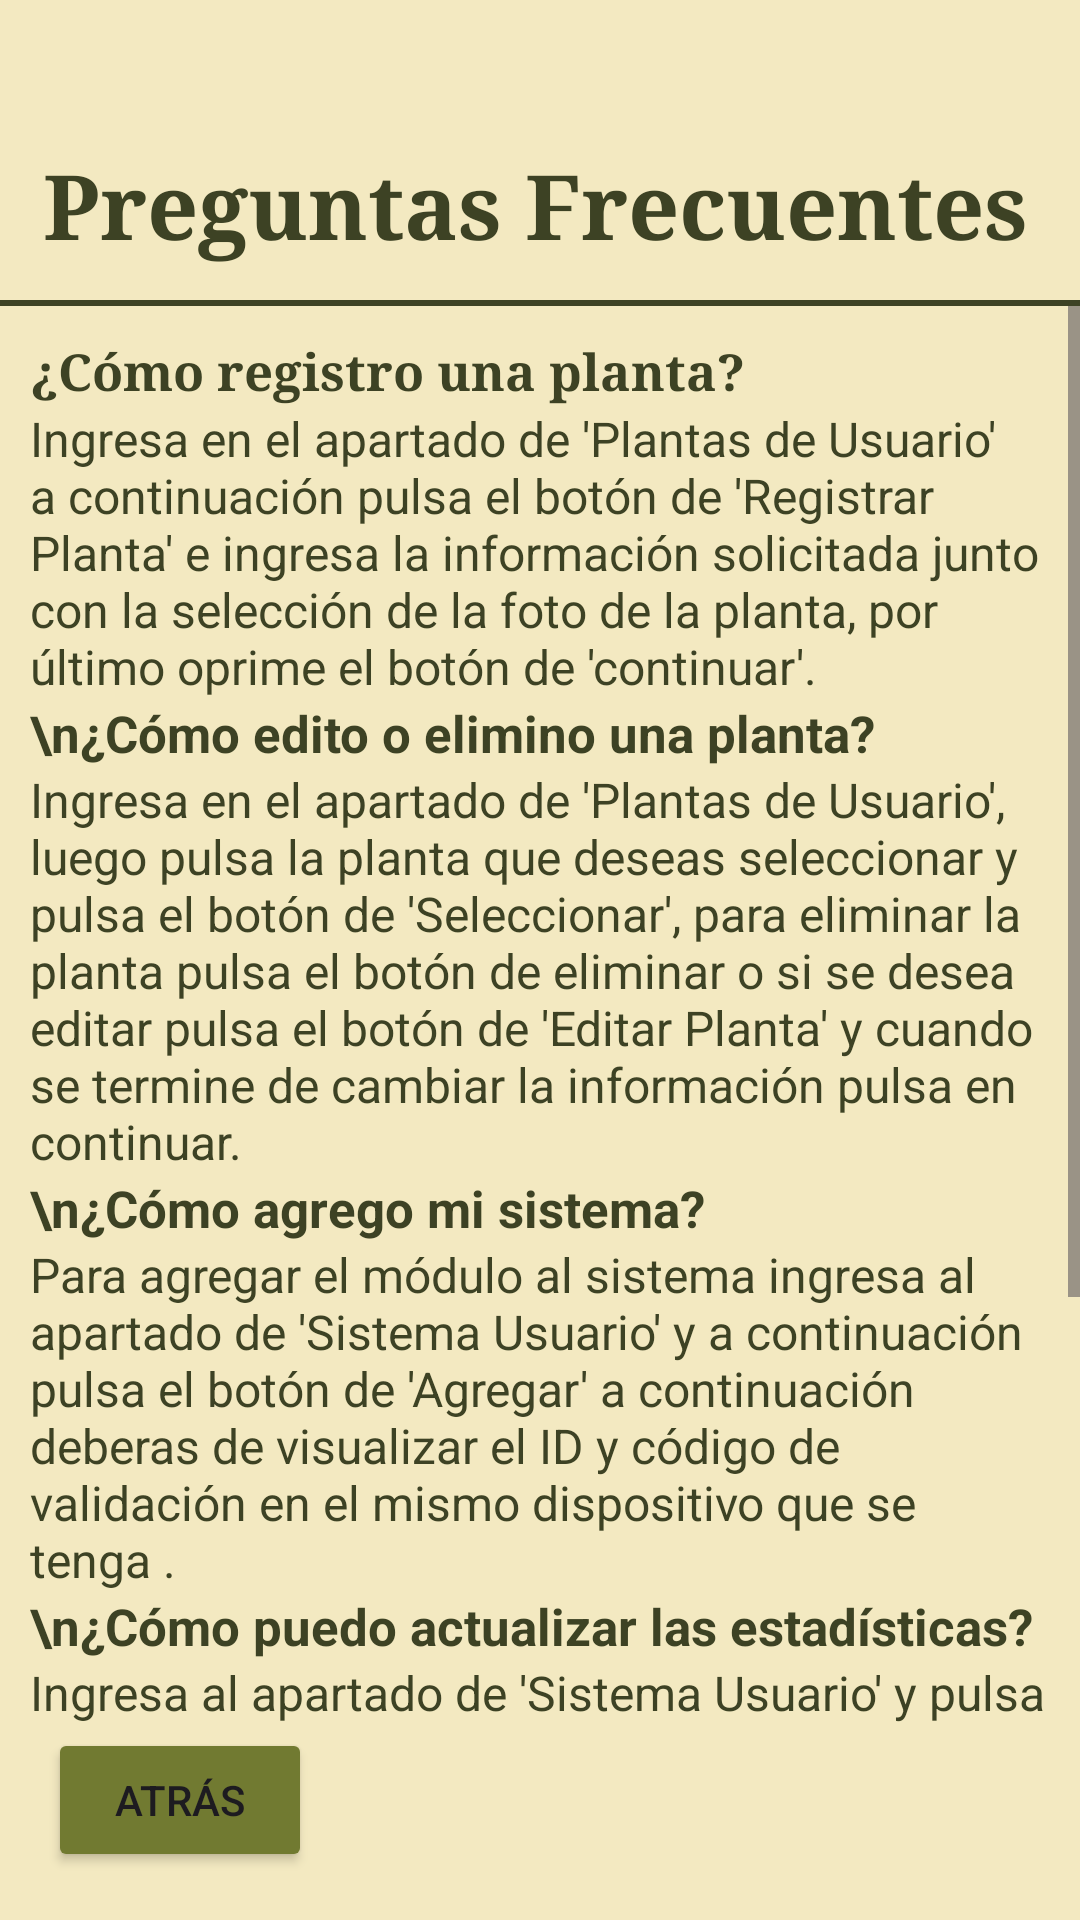

Reconstruct the res/layout file that produces this screen, plus the resources it refers to.
<!-- AndroidManifest.xml: application theme Theme.LothGarder -->
<!-- res/layout/activity_faq.xml -->
<?xml version="1.0" encoding="utf-8"?>
<androidx.constraintlayout.widget.ConstraintLayout xmlns:android="http://schemas.android.com/apk/res/android"
    xmlns:app="http://schemas.android.com/apk/res-auto"
    xmlns:tools="http://schemas.android.com/tools"
    android:id="@+id/main"
    android:layout_width="match_parent"
    android:layout_height="match_parent"
    android:background="@color/fondo1"
    tools:context=".Faq">

    <TextView
        android:id="@+id/efTitulo"
        android:layout_width="342dp"
        android:layout_height="44dp"
        android:layout_marginTop="48dp"
        android:fontFamily="serif"
        android:text="Preguntas Frecuentes"
        android:textAlignment="center"
        android:textColor="@color/verdeF"
        android:textSize="30sp"
        android:textStyle="bold"
        app:layout_constraintEnd_toEndOf="parent"
        app:layout_constraintHorizontal_bias="0.405"
        app:layout_constraintStart_toStartOf="parent"
        app:layout_constraintTop_toTopOf="parent" />

    <TextView
        android:id="@+id/efbarrita"
        android:layout_width="360dp"
        android:layout_height="2dp"
        android:layout_marginTop="8dp" android:background="@color/verdeF"
        android:text=""
        app:layout_constraintEnd_toEndOf="parent"
        app:layout_constraintHorizontal_bias="0.483"
        app:layout_constraintStart_toStartOf="parent"
        app:layout_constraintTop_toBottomOf="@id/efTitulo" /><ScrollView
    android:layout_width="match_parent"
    android:layout_height="0dp"
    android:fillViewport="true"
    app:layout_constraintTop_toBottomOf="@id/efbarrita" app:layout_constraintBottom_toTopOf="@id/bfFtoSop" >

    <LinearLayout
        android:layout_width="match_parent"
        android:layout_height="wrap_content" android:padding="10dp"
        android:orientation="vertical">

        <TextView
            android:id="@+id/FaqPre1"
            android:layout_width="match_parent"
            android:layout_height="wrap_content" android:layout_marginTop="0dp" android:fontFamily="serif"
            android:text="¿Cómo registro una planta?"
            android:textAlignment="textStart"
            android:textColor="@color/verdeF"
            android:textSize="17sp"
            android:textStyle="bold" />

        <TextView
            android:id="@+id/FaqResp1"
            android:layout_width="match_parent"
            android:layout_height="wrap_content"
            android:text="Ingresa en el apartado de 'Plantas de Usuario' a continuación pulsa el botón de 'Registrar Planta' e ingresa la información solicitada junto con la selección de la foto de la planta, por último oprime el botón de 'continuar'."
            android:textAlignment="textStart"
            android:textColor="@color/verdeF"
            android:textSize="16sp"
            android:textStyle="normal" />

        <TextView
            android:id="@+id/FaqPre2"
            android:layout_width="match_parent"
            android:layout_height="wrap_content"
            android:text="\n¿Cómo edito o elimino una planta?"
            android:textAlignment="textStart"
            android:textColor="@color/verdeF"
            android:textSize="17dp"
            android:textStyle="bold" />
        <TextView
            android:id="@+id/FaqResp2"
            android:layout_width="match_parent"
            android:layout_height="wrap_content"
            android:text="Ingresa en el apartado de 'Plantas de Usuario', luego pulsa la planta que deseas seleccionar y pulsa el botón de 'Seleccionar', para eliminar la planta pulsa el botón de eliminar o si se desea editar pulsa el botón de 'Editar Planta' y cuando se termine de cambiar la información pulsa en continuar."
            android:textAlignment="textStart"
            android:textColor="@color/verdeF"
            android:textSize="16sp"
            android:textStyle="normal" />
        <TextView
            android:id="@+id/FaqPre3"
            android:layout_width="match_parent"
            android:layout_height="wrap_content"
            android:text="\n¿Cómo agrego mi sistema?"
            android:textAlignment="textStart"
            android:textColor="@color/verdeF"
            android:textSize="17sp"
            android:textStyle="bold" />
        <TextView
            android:id="@+id/FaqResp3"
            android:layout_width="match_parent"
            android:layout_height="wrap_content"
            android:text="Para agregar el módulo al sistema ingresa al apartado de 'Sistema Usuario' y a continuación pulsa el botón de 'Agregar' a continuación deberas de visualizar el ID y código de validación en el mismo dispositivo que se tenga ."
            android:textAlignment="textStart"
            android:textColor="@color/verdeF"
            android:textSize="16sp"
            android:textStyle="normal" />
        <TextView
            android:id="@+id/FaqPre4"
            android:layout_width="match_parent"
            android:layout_height="wrap_content"
            android:text="\n¿Cómo puedo actualizar las estadísticas?"
            android:textAlignment="textStart"
            android:textColor="@color/verdeF"
            android:textSize="17sp"
            android:textStyle="bold" />
        <TextView
            android:id="@+id/FaqResp4"
            android:layout_width="match_parent"
            android:layout_height="wrap_content"
            android:text="Ingresa al apartado de 'Sistema Usuario' y pulsa el botón de 'Estadísticas', en esta parte se mostrarán las estadísticas actuales pero si se desean actualizar, pulsa el botón de 'Actualizar'."
            android:textAlignment="textStart"
            android:textColor="@color/verdeF"
            android:textSize="16sp"
            android:textStyle="normal" />
        <TextView
            android:id="@+id/FaqPre5"
            android:layout_width="match_parent"
            android:layout_height="wrap_content"
            android:text="\n¿Se pueden sugerir plantas para la enciclopedia?"
            android:textAlignment="textStart"
            android:textColor="@color/verdeF"
            android:textSize="17sp"
            android:textStyle="bold" />
        <TextView
            android:id="@+id/FaqResp5"
            android:layout_width="match_parent"
            android:layout_height="wrap_content"
            android:text="¡Claro! En el apartado de 'Enciclopedia' en la parte inferior se encuentra un botón de 'Sugerir Planta', presionalo e ingresa la información que se te pide, por último presiona en continuar.\n\n"
            android:textAlignment="textStart"
            android:textColor="@color/verdeF"
            android:textSize="16sp"
            android:textStyle="normal" />


    </LinearLayout>
</ScrollView>

    <Button
        android:id="@+id/bfFtoSop"
        android:layout_width="wrap_content"
        android:layout_height="wrap_content"
        android:backgroundTint="@color/verdeM"
        android:text="Atrás"
        android:layout_marginStart="16dp"
        android:layout_marginBottom="16dp"
        app:layout_constraintStart_toStartOf="parent"
        app:layout_constraintBottom_toBottomOf="parent" />

</androidx.constraintlayout.widget.ConstraintLayout>
<!-- resources referenced by this layout -->
<resources>
  <color name="fondo1">#F3E9C1</color>
  <color name="verdeF">#3D4224</color>
  <color name="verdeM">#717A31</color>
  <style name="Theme.LothGarder" parent="Base.Theme.LothGarder" />
  <style name="Base.Theme.LothGarder" parent="Theme.Material3.DayNight.NoActionBar">
          
          
      </style>
</resources>
